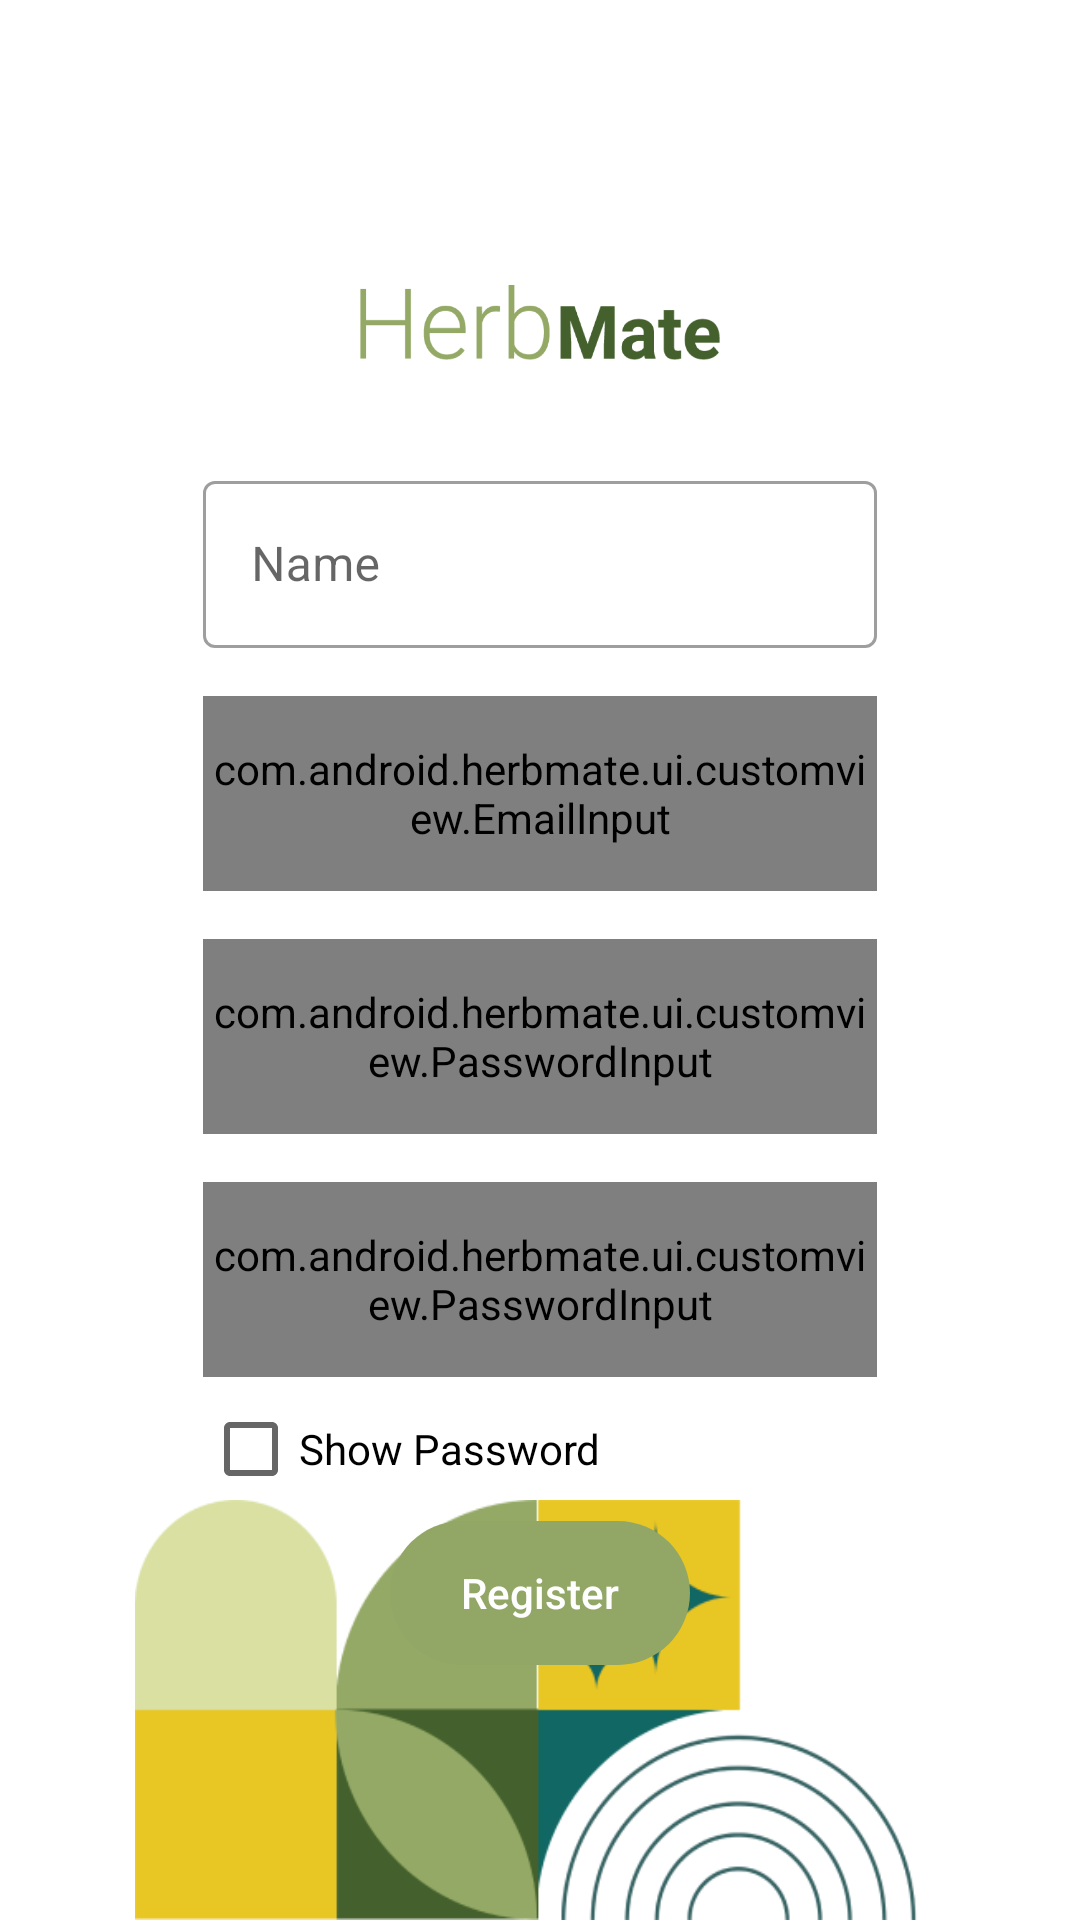

The Android layout XML behind this screen, and the referenced resources:
<!-- AndroidManifest.xml: application theme Theme.HerbMate -->
<!-- res/layout/activity_register.xml -->
<?xml version="1.0" encoding="utf-8"?>
<androidx.constraintlayout.widget.ConstraintLayout xmlns:android="http://schemas.android.com/apk/res/android"
    xmlns:app="http://schemas.android.com/apk/res-auto"
    xmlns:tools="http://schemas.android.com/tools"
    android:id="@+id/main"
    android:layout_width="match_parent"
    android:layout_height="match_parent"
    tools:context=".ui.register.RegisterActivity">

    <ImageView
        android:id="@+id/iv_logo"
        android:layout_width="120dp"
        android:layout_height="25dp"
        android:layout_marginTop="95dp"
        android:background="@drawable/logo_herbmate"
        app:layout_constraintEnd_toEndOf="parent"
        app:layout_constraintStart_toStartOf="parent"
        app:layout_constraintTop_toTopOf="parent"
        tools:ignore="ContentDescription" />

    <com.google.android.material.textfield.TextInputLayout
        android:id="@+id/name_input_layout"
        style="@style/Widget.MaterialComponents.TextInputLayout.OutlinedBox"
        android:layout_width="match_parent"
        android:layout_height="wrap_content"
        android:hint="@string/name"
        android:layout_marginTop="35dp"
        android:layout_marginStart="67.5dp"
        android:layout_marginEnd="67.5dp"
        app:layout_constraintStart_toStartOf="parent"
        app:layout_constraintEnd_toEndOf="parent"
        app:layout_constraintTop_toBottomOf="@id/iv_logo">

        <com.google.android.material.textfield.TextInputEditText
            android:id="@+id/ed_name"
            android:layout_width="match_parent"
            android:layout_height="match_parent"/>
    </com.google.android.material.textfield.TextInputLayout>

    <com.google.android.material.textfield.TextInputLayout
        android:id="@+id/email_input_layout"
        style="@style/Widget.MaterialComponents.TextInputLayout.OutlinedBox"
        android:layout_width="match_parent"
        android:layout_height="wrap_content"
        android:hint="@string/email"
        android:layout_marginTop="16dp"
        android:layout_marginStart="67.5dp"
        android:layout_marginEnd="67.5dp"
        app:layout_constraintStart_toStartOf="parent"
        app:layout_constraintEnd_toEndOf="parent"
        app:layout_constraintTop_toBottomOf="@id/name_input_layout">

        <com.android.herbmate.ui.customview.EmailInput
            android:id="@+id/ed_email"
            android:inputType="textEmailAddress"
            android:layout_width="match_parent"
            android:layout_height="65dp"/>
    </com.google.android.material.textfield.TextInputLayout>

    <com.google.android.material.textfield.TextInputLayout
        android:id="@+id/password_input_layout"
        style="@style/Widget.MaterialComponents.TextInputLayout.OutlinedBox"
        android:layout_width="match_parent"
        android:layout_height="wrap_content"
        android:hint="@string/password"
        android:layout_marginTop="16dp"
        android:layout_marginStart="67.5dp"
        android:layout_marginEnd="67.5dp"
        app:layout_constraintStart_toStartOf="parent"
        app:layout_constraintEnd_toEndOf="parent"
        app:layout_constraintTop_toBottomOf="@id/email_input_layout">

        <com.android.herbmate.ui.customview.PasswordInput
            android:id="@+id/ed_password"
            android:inputType="textPassword"
            android:layout_width="match_parent"
            android:layout_height="65dp"/>
    </com.google.android.material.textfield.TextInputLayout>

    <com.google.android.material.textfield.TextInputLayout
        android:id="@+id/confirm_password_input_layout"
        style="@style/Widget.MaterialComponents.TextInputLayout.OutlinedBox"
        android:layout_width="match_parent"
        android:layout_height="wrap_content"
        android:hint="@string/confirm_password"
        android:layout_marginTop="16dp"
        android:layout_marginStart="67.5dp"
        android:layout_marginEnd="67.5dp"
        app:layout_constraintStart_toStartOf="parent"
        app:layout_constraintEnd_toEndOf="parent"
        app:layout_constraintTop_toBottomOf="@id/password_input_layout">

        <com.android.herbmate.ui.customview.PasswordInput
            android:id="@+id/ed_confirm_password"
            android:inputType="textPassword"
            android:layout_width="match_parent"
            android:layout_height="65dp"/>
    </com.google.android.material.textfield.TextInputLayout>

    <CheckBox
        android:id="@+id/showPasswordCheckBox"
        android:layout_width="wrap_content"
        android:layout_height="wrap_content"
        android:text="@string/tampilkan_password"
        app:layout_constraintStart_toStartOf="@+id/confirm_password_input_layout"
        app:layout_constraintTop_toBottomOf="@+id/confirm_password_input_layout" />

    <androidx.appcompat.widget.AppCompatButton
        android:id="@+id/btn_register"
        android:layout_width="100dp"
        android:layout_height="wrap_content"
        android:background="@drawable/btn_auth"
        android:backgroundTint="@color/green"
        android:text="@string/register"
        android:textAllCaps="false"
        android:textColor="@color/white"
        app:layout_constraintEnd_toEndOf="@id/confirm_password_input_layout"
        app:layout_constraintStart_toStartOf="@id/confirm_password_input_layout"
        app:layout_constraintTop_toBottomOf="@+id/showPasswordCheckBox" />

    <ImageView
        android:layout_width="270dp"
        android:layout_height="140dp"
        app:layout_constraintStart_toStartOf="parent"
        app:layout_constraintBottom_toBottomOf="parent"
        app:layout_constraintEnd_toEndOf="parent"
        android:background="@drawable/asset321"
        tools:ignore="ContentDescription" />

    <ProgressBar
        android:id="@+id/progress_bar"
        android:layout_width="wrap_content"
        android:layout_height="wrap_content"
        app:layout_constraintStart_toStartOf="parent"
        app:layout_constraintTop_toTopOf="@id/email_input_layout"
        app:layout_constraintEnd_toEndOf="parent"
        app:layout_constraintBottom_toBottomOf="@id/password_input_layout"
        android:visibility="gone"
        tools:visibility="visible"/>

</androidx.constraintlayout.widget.ConstraintLayout>
<!-- resources referenced by this layout -->
<resources>
  <color name="green">#92A766</color>
  <color name="white">#FEFEFF</color>
  <!-- drawable asset321: jpg bitmap (drawable, 24614 bytes) -->
  <!-- drawable btn_auth (drawable) -->
  <?xml version="1.0" encoding="utf-8"?>
  <shape xmlns:android="http://schemas.android.com/apk/res/android">
      <corners android:radius="85dp"/>
  </shape>
  <!-- drawable logo_herbmate: png bitmap (drawable, 23726 bytes) -->
  <string name="confirm_password">Confirm Password</string>
  <string name="email">Email</string>
  <string name="name">Name</string>
  <string name="password">Password</string>
  <string name="register">Register</string>
  <string name="tampilkan_password">Show Password</string>
  <style name="Theme.HerbMate" parent="Theme.MaterialComponents.DayNight.NoActionBar">
          
          <item name="colorPrimary">@color/greenL1</item>
          
          <item name="colorSecondary">@color/greenL2</item>
          
          <item name="colorTertiary">@color/greenL3</item>
          
          <item name="materialSearchBarStyle">@color/greenL3</item>
          
          <item name="android:statusBarColor">@color/tertiaryColor</item>
          
          <item name="colorOnPrimary">@color/black</item>
      </style>
  <color name="greenL1">#92A766</color>
  <color name="greenL2">#DADEA1</color>
  <color name="greenL3">#44612B</color>
  <color name="tertiaryColor">@color/greenL3</color>
  <color name="black">#0C0C0C</color>
</resources>
